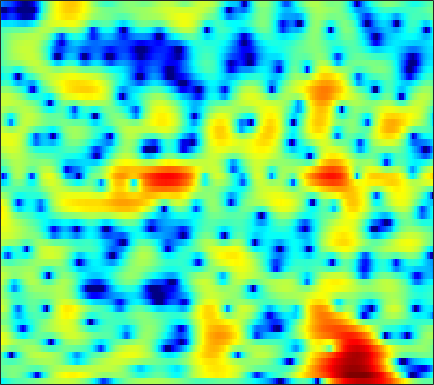

Source data for this figure (header and first rows):
-5.6411, -5.0598, -4.3045, -3.654, -3.2383, -2.7916, -2.4537, -2.2456, -2.0142, -1.813, -1.6257, -1.4934, -1.3074, -1.1058, -0.94518, -0.70682, -0.4484, -0.2251, 0.082002, 0.42282, 0.76865, 1.0332, 1.3763, 1.6971
-1.947, -1.439, -0.8799, -0.4635, -0.2472, -0.09521, -0.09705, -0.2119, -0.5217, -1.035, -1.784, -2.535, -3.854, -5.673, -7.522, -11.02, -16.08, -17.09, -11.7, -7.376, -4.352, -2.62, -0.7749, 0.6924
-1.11, -0.8697, -0.5954, -0.3866, -0.2663, -0.1595, -0.1164, -0.1293, -0.2045, -0.3524, -0.5653, -0.767, -1.076, -1.405, -1.639, -1.883, -1.991, -1.95, -1.722, -1.317, -0.7949, -0.3663, 0.2017, 0.7289
-1.374, -1.636, -1.984, -2.272, -2.403, -2.421, -2.256, -2.019, -1.607, -1.139, -0.6708, -0.3421, 0.04933, 0.3853, 0.5986, 0.8406, 1.044, 1.173, 1.317, 1.43, 1.513, 1.545, 1.538, 1.461
-1.531, -3.062, -5.865, -10.34, -16.58, -23.82, -11.56, -7.78, -4.61, -2.486, -0.9675, -0.1025, 0.7842, 1.427, 1.783, 2.124, 2.336, 2.419, 2.45, 2.406, 2.305, 2.2, 2.018, 1.791
2.425, 1.746, 0.8441, 0.04182, -0.4149, -0.7468, -0.729, -0.5251, -0.1095, 0.3612, 0.7892, 1.052, 1.304, 1.425, 1.426, 1.305, 1.032, 0.7202, 0.1791, -0.4862, -1.218, -1.74, -2.285, -2.538
4.601, 4.162, 3.561, 2.965, 2.518, 1.957, 1.459, 1.141, 0.7879, 0.5327, 0.3648, 0.2734, 0.1795, 0.08725, -0.02907, -0.3115, -0.7773, -1.299, -2.316, -3.845, -6.137, -8.722, -14.65, -23.4
4.355, 3.857, 3.084, 2.178, 1.4, 0.2386, -1.084, -2.164, -3.63, -4.838, -5.402, -5.235, -4.469, -3.473, -2.769, -1.991, -1.466, -1.23, -1.104, -1.172, -1.362, -1.513, -1.59, -1.428
1.961, 1.575, 0.8617, -0.08773, -0.9787, -2.461, -4.393, -6.222, -9.41, -13.76, -16.5, -13.97, -9.821, -6.86, -5.22, -3.536, -2.252, -1.494, -0.69, -0.0612, 0.4768, 0.8306, 1.282, 1.714
-0.1503, -0.2337, -0.6367, -1.326, -1.993, -2.994, -4.021, -4.732, -5.539, -6.068, -6.136, -5.912, -5.289, -4.46, -3.814, -2.971, -2.215, -1.708, -1.098, -0.5345, 0.01741, 0.431, 1.021, 1.636
1.078, 0.7884, 0.05693, -1.081, -2.192, -3.957, -5.895, -7.204, -8.12, -7.681, -6.458, -5.44, -4.202, -3.23, -2.699, -2.241, -2.063, -2.113, -2.369, -2.676, -2.715, -2.422, -1.526, -0.2161
3.392, 2.76, 1.654, 0.176, -1.252, -3.711, -6.932, -9.644, -11.51, -9.244, -6.299, -4.57, -2.961, -1.958, -1.515, -1.369, -1.767, -2.478, -4.152, -7.214, -13.46, -20.64, -9.867, -4.101
2.656, 2.069, 1.178, 0.2152, -0.5265, -1.478, -2.305, -2.754, -3.067, -3.014, -2.666, -2.317, -1.825, -1.415, -1.204, -1.088, -1.167, -1.35, -1.716, -2.096, -2.27, -2.151, -1.601, -0.6875
1.59, 0.9343, -0.02338, -1.02, -1.725, -2.506, -3.013, -3.183, -3.088, -2.729, -2.232, -1.831, -1.324, -0.8562, -0.5716, -0.2884, -0.09602, -0.003551, 0.06796, 0.1426, 0.2402, 0.3618, 0.5983, 0.8867
1.454, 0.501, -1.136, -3.28, -5.25, -8.198, -10.07, -9.331, -6.796, -4.458, -2.663, -1.616, -0.555, 0.2035, 0.594, 0.9325, 1.096, 1.125, 1.098, 1.041, 0.9822, 0.97, 1.03, 1.188
2.647, 1.828, 0.4022, -1.469, -3.181, -5.56, -6.904, -6.36, -4.338, -2.324, -0.7203, 0.2016, 1.104, 1.633, 1.827, 1.827, 1.536, 1.146, 0.3994, -0.5411, -1.479, -2, -2.18, -1.682
2.967, 2.601, 2.03, 1.413, 0.9758, 0.51, 0.2866, 0.2945, 0.5177, 0.8614, 1.263, 1.524, 1.751, 1.809, 1.7, 1.315, 0.5775, -0.2658, -1.902, -4.429, -8.567, -14.47, -24.08, -10.32
1.798, 1.548, 1.195, 0.8919, 0.7122, 0.5593, 0.5182, 0.5516, 0.6351, 0.7692, 0.9395, 1.04, 1.126, 1.147, 1.086, 0.8593, 0.453, 0.01217, -0.7641, -1.717, -2.672, -3.202, -3.409, -2.999
-0.4216, -1.053, -1.788, -2.219, -2.291, -2.118, -1.81, -1.553, -1.26, -0.9959, -0.7971, -0.6366, -0.3696, -0.06078, 0.1916, 0.5223, 0.8106, 0.9723, 1.108, 1.154, 1.156, 1.154, 1.157, 1.192
-3.632, -6.073, -10.55, -13.39, -10.9, -7.345, -5.224, -4.358, -3.9, -4.078, -4.649, -5.001, -4.857, -3.795, -2.653, -1.071, 0.2821, 1.103, 1.949, 2.561, 2.962, 3.15, 3.28, 3.298
-1.45, -2.817, -4.635, -5.526, -5.189, -4.19, -3.406, -3.239, -3.737, -5.298, -8.386, -12.81, -18.74, -9.806, -5.807, -2.42, -0.2408, 0.9065, 1.976, 2.655, 3.052, 3.2, 3.264, 3.193
1.974, 1.797, 1.519, 1.256, 1.091, 0.906, 0.6493, 0.3804, -0.1312, -0.7809, -1.47, -1.883, -2.021, -1.639, -1.093, -0.3055, 0.377, 0.7496, 1.026, 1.022, 0.784, 0.4885, -0.004547, -0.5134
3.236, 3.3, 3.276, 3.154, 3.01, 2.767, 2.477, 2.226, 1.865, 1.484, 1.115, 0.879, 0.6108, 0.3985, 0.264, 0.06155, -0.2223, -0.5365, -1.142, -2.026, -3.279, -4.5, -6.573, -8.99
4.012, 4.003, 3.889, 3.684, 3.484, 3.161, 2.801, 2.511, 2.108, 1.692, 1.282, 0.9756, 0.5571, 0.1286, -0.2259, -0.7382, -1.349, -1.898, -2.803, -3.947, -5.462, -6.938, -9.501, -12.98
4.829, 4.619, 4.247, 3.792, 3.409, 2.861, 2.293, 1.871, 1.331, 0.8305, 0.3599, 0.009636, -0.4441, -0.9206, -1.296, -1.828, -2.401, -2.847, -3.47, -4.113, -4.78, -5.275, -5.917, -6.436
5.638, 5.162, 4.415, 3.532, 2.8, 1.774, 0.7528, 0.05136, -0.7184, -1.257, -1.627, -1.85, -2.141, -2.526, -2.888, -3.479, -4.12, -4.558, -4.935, -5.012, -4.747, -4.394, -3.825, -3.2
5.925, 5.213, 4.044, 2.582, 1.251, -0.8656, -3.352, -5.245, -6.983, -6.932, -5.833, -5.036, -4.44, -4.399, -4.78, -5.87, -7.706, -9.604, -12.06, -11.41, -8.188, -5.903, -3.437, -1.542
4.506, 3.799, 2.595, 1.039, -0.4421, -2.998, -6.514, -10.08, -14.62, -12.06, -8.452, -6.747, -5.453, -4.992, -5.119, -5.877, -7.367, -8.891, -10.66, -9.915, -6.934, -4.699, -2.198, -0.2449
1.658, 1.244, 0.5635, -0.2552, -0.9716, -2.019, -3.093, -3.795, -4.432, -4.659, -4.447, -4.245, -3.937, -3.751, -3.69, -3.669, -3.685, -3.615, -3.352, -2.746, -1.839, -1.051, 0.05055, 1.072
-1.648, -1.73, -1.761, -1.742, -1.694, -1.677, -1.724, -1.798, -1.943, -2.125, -2.351, -2.521, -2.721, -2.825, -2.789, -2.578, -2.12, -1.673, -0.9772, -0.222, 0.5332, 1.07, 1.703, 2.202
-6.452, -6.814, -6.071, -4.374, -3.068, -1.662, -0.7189, -0.3298, -0.1872, -0.4264, -1.129, -1.865, -3.189, -4.538, -5.125, -4.699, -3.126, -1.758, -0.05234, 1.306, 2.32, 2.879, 3.343, 3.525
-11.06, -15.38, -11.56, -5.858, -3.115, -0.6962, 0.78, 1.401, 1.67, 1.314, 0.3497, -0.9298, -3.58, -8.208, -13.74, -11.02, -4.758, -1.883, 0.6746, 2.388, 3.47, 3.951, 4.214, 4.055
-3.426, -3.19, -2.481, -1.415, -0.533, 0.5109, 1.287, 1.661, 1.856, 1.685, 1.221, 0.6744, -0.1728, -0.947, -1.266, -1.156, -0.5077, 0.1655, 1.044, 1.75, 2.216, 2.366, 2.297, 1.86
-1.212, -0.7276, -0.1199, 0.4761, 0.8671, 1.328, 1.65, 1.784, 1.826, 1.718, 1.455, 1.215, 0.8396, 0.4996, 0.292, 0.147, 0.1129, 0.1553, 0.265, 0.335, 0.3393, 0.2667, 0.03565, -0.3783
0.3112, 0.8116, 1.372, 1.805, 2.05, 2.268, 2.359, 2.333, 2.175, 1.897, 1.505, 1.159, 0.6607, 0.1514, -0.2096, -0.6389, -0.9626, -1.153, -1.339, -1.454, -1.571, -1.661, -1.819, -2.002
2.038, 2.449, 2.874, 3.151, 3.282, 3.316, 3.209, 3.033, 2.651, 2.089, 1.37, 0.7093, -0.2787, -1.355, -2.14, -3.08, -3.741, -4.018, -4.174, -4.16, -4.12, -4.115, -4.119, -4.106
3.511, 3.788, 4.037, 4.175, 4.19, 4.108, 3.879, 3.602, 3.068, 2.293, 1.209, 0.1622, -1.645, -4.008, -6.212, -9.391, -11.29, -10.72, -9.007, -7.812, -7.302, -7.352, -7.8, -8.359
3.924, 4.029, 4.073, 4.043, 3.978, 3.881, 3.735, 3.561, 3.193, 2.599, 1.681, 0.7117, -1.052, -3.521, -5.969, -10.05, -12.63, -11.38, -9.063, -7.768, -7.684, -8.406, -10.8, -16.21
2.72, 2.465, 1.94, 1.346, 1.057, 1.005, 1.365, 1.759, 2.217, 2.45, 2.381, 2.108, 1.458, 0.5509, -0.2261, -1.199, -1.955, -2.311, -2.617, -2.91, -3.375, -3.872, -4.677, -5.415
0.6119, -0.3638, -2.53, -6.172, -9.91, -10.08, -5.178, -2.478, -0.07757, 1.394, 2.234, 2.547, 2.679, 2.543, 2.312, 1.913, 1.472, 1.12, 0.6727, 0.2172, -0.209, -0.5146, -0.8358, -1.052
0.4359, -0.3282, -1.841, -3.722, -4.854, -4.861, -3.159, -1.675, 0.01415, 1.244, 2.035, 2.406, 2.625, 2.626, 2.505, 2.192, 1.76, 1.365, 0.816, 0.2351, -0.3226, -0.6974, -1.066, -1.237
1.837, 1.649, 1.302, 0.973, 0.7981, 0.7709, 0.9748, 1.227, 1.578, 1.881, 2.058, 2.107, 2.024, 1.792, 1.533, 1.076, 0.4634, -0.09206, -1.01, -2.086, -3.296, -4.159, -4.996, -5.078
2.851, 2.87, 2.836, 2.74, 2.64, 2.512, 2.368, 2.251, 2.061, 1.799, 1.47, 1.157, 0.7059, 0.1877, -0.2288, -0.7982, -1.429, -2.004, -3.074, -4.67, -7.169, -10.22, -18.36, -18.17
2.553, 2.654, 2.689, 2.601, 2.477, 2.202, 1.826, 1.477, 0.9368, 0.2718, -0.547, -1.271, -2.344, -3.392, -4.029, -4.476, -4.414, -4.216, -4.011, -4.157, -4.711, -5.248, -5.712, -5.154
0.1702, 0.4001, 0.4963, 0.3641, 0.1167, -0.3929, -1.028, -1.556, -2.296, -3.093, -4.119, -5.172, -7.321, -10.96, -15.36, -17.63, -11.08, -7.814, -4.988, -3.165, -1.947, -1.235, -0.3934, 0.4336
-3.581, -2.997, -2.692, -2.946, -3.536, -4.775, -6.405, -7.575, -8.434, -8.192, -7.582, -7.385, -7.653, -8.446, -8.975, -8.642, -6.848, -5.129, -3.076, -1.42, -0.1112, 0.6785, 1.557, 2.308
-5.572, -4.593, -4.021, -4.275, -5.033, -7.013, -10.75, -15.83, -22.34, -12.8, -8.345, -6.413, -4.73, -3.613, -2.958, -2.135, -1.286, -0.6442, 0.2031, 0.9486, 1.568, 1.942, 2.34, 2.662
-3.818, -3.089, -2.504, -2.359, -2.518, -3.046, -3.749, -4.17, -4.219, -3.56, -2.469, -1.612, -0.5881, 0.2581, 0.7688, 1.317, 1.732, 1.953, 2.125, 2.161, 2.044, 1.867, 1.536, 1.139
-2.074, -1.498, -0.8741, -0.4142, -0.176, 0.04035, 0.2052, 0.3378, 0.5847, 0.9248, 1.331, 1.663, 2.059, 2.379, 2.547, 2.653, 2.593, 2.439, 2.045, 1.425, 0.5448, -0.3008, -1.697, -3.401
-1.794, -1.147, -0.3829, 0.2549, 0.6619, 1.126, 1.516, 1.771, 2.079, 2.353, 2.581, 2.724, 2.854, 2.883, 2.83, 2.632, 2.255, 1.839, 1.069, 0.007353, -1.397, -2.74, -5.031, -8.111
-2.072, -1.303, -0.4169, 0.3251, 0.8044, 1.348, 1.797, 2.081, 2.391, 2.631, 2.805, 2.878, 2.908, 2.839, 2.705, 2.402, 1.937, 1.453, 0.6137, -0.4929, -1.907, -3.189, -5.208, -7.548
-2.104, -1.328, -0.4575, 0.2671, 0.7254, 1.238, 1.657, 1.918, 2.203, 2.421, 2.582, 2.658, 2.695, 2.658, 2.567, 2.349, 1.996, 1.625, 0.9687, 0.09477, -1.043, -2.071, -3.724, -5.714
-1.808, -1.223, -0.5643, -0.01958, 0.3165, 0.6915, 0.9926, 1.178, 1.387, 1.56, 1.703, 1.811, 1.933, 2.031, 2.09, 2.125, 2.08, 1.985, 1.731, 1.31, 0.6853, 0.04785, -1.054, -2.507
-2.442, -2.175, -1.864, -1.613, -1.458, -1.303, -1.212, -1.175, -1.151, -1.12, -1.05, -0.9493, -0.7167, -0.39, -0.08049, 0.3907, 0.8917, 1.253, 1.665, 1.952, 2.085, 2.054, 1.845, 1.426
-6.094, -6.243, -6.312, -6.279, -6.237, -6.279, -6.472, -6.721, -7.141, -7.542, -7.756, -7.79, -7.545, -6.928, -6.239, -5.029, -3.577, -2.457, -1.007, 0.2819, 1.35, 2.015, 2.704, 3.206
-13.77, -14.96, -14.95, -13.88, -13.24, -13, -13.54, -14.47, -16.26, -18.28, -19.52, -19.62, -19.5, -19.2, -18.23, -15.16, -11.32, -8.593, -5.521, -2.98, -0.9086, 0.3922, 1.826, 2.983
-19.66, -24.47, -21.88, -17.91, -16.53, -16.1, -17.05, -18.71, -22.44, -29.4, -35.65, -30.11, -27.55, -29.05, -29.89, -22.84, -16.08, -12.33, -8.297, -5.124, -2.535, -0.9111, 0.9165, 2.413
-10.06, -10.89, -11.59, -11.97, -12.27, -12.95, -14.07, -15.2, -17.05, -18.86, -20.2, -20.56, -20.52, -19.64, -18.42, -16.01, -13.09, -10.76, -7.786, -5.068, -2.688, -1.131, 0.6695, 2.183
